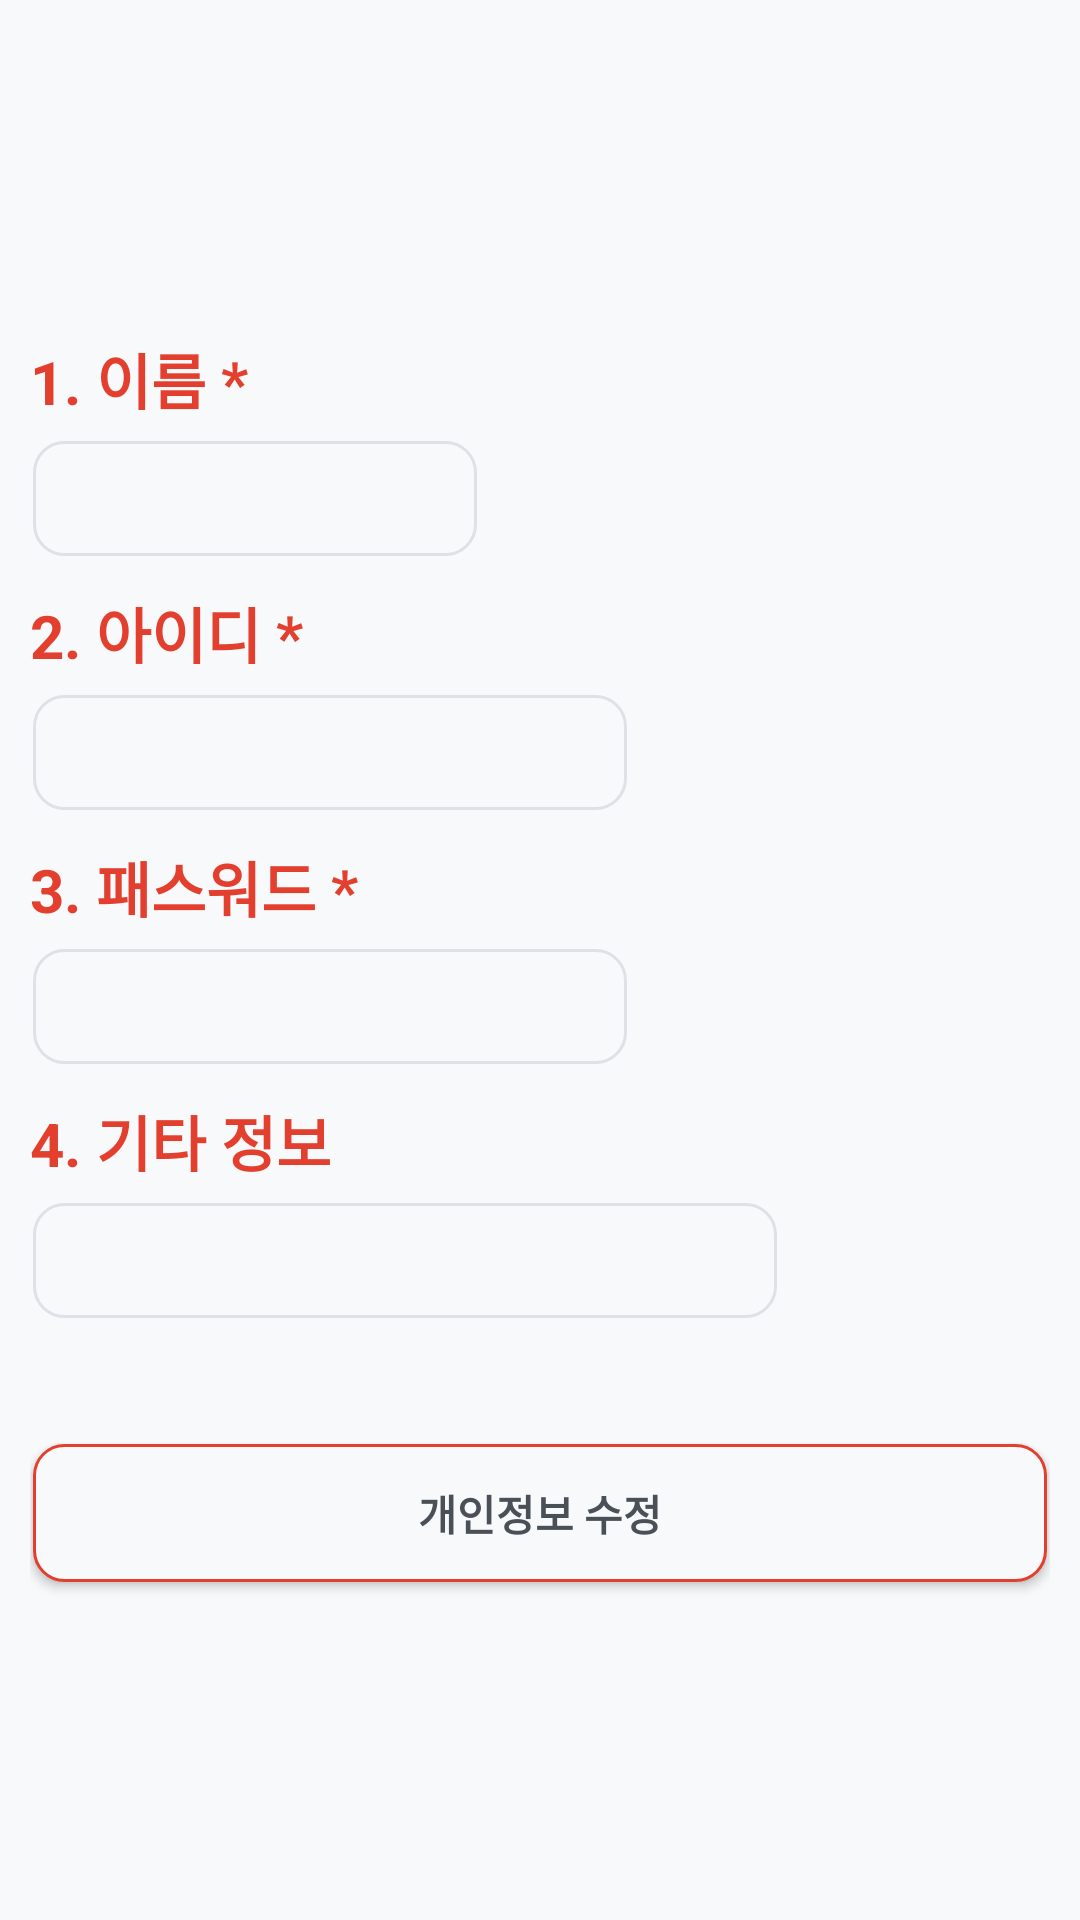

Reconstruct the res/layout file that produces this screen, plus the resources it refers to.
<!-- AndroidManifest.xml: application theme AppTheme -->
<!-- res/layout/fragment_userinfo.xml -->
<?xml version="1.0" encoding="utf-8"?>
<LinearLayout xmlns:android="http://schemas.android.com/apk/res/android"
    android:background="@color/gray0"
    android:orientation="vertical"
    android:layout_width="match_parent"
    android:layout_height="match_parent"
    android:padding="10dp"
    android:gravity="center_vertical">

    <TextView
        android:layout_width="wrap_content"
        android:layout_height="wrap_content"
        android:text="1. 이름 *"
        android:textSize="20dp"
        android:textStyle="bold"
        android:textColor="@color/colorPrimary"/>

    <EditText
        android:layout_width="150dp"
        android:layout_height="wrap_content"
        android:layout_marginTop="5dp"
        android:padding="10dp"
        android:textSize="15dp"
        android:background="@drawable/round_border"/>

    <TextView
        android:layout_width="wrap_content"
        android:layout_height="wrap_content"
        android:layout_marginTop="10dp"
        android:text="2. 아이디 *"
        android:textSize="20dp"
        android:textStyle="bold"
        android:textColor="@color/colorPrimary"/>

    <EditText
        android:layout_width="200dp"
        android:layout_height="wrap_content"
        android:layout_marginTop="5dp"
        android:padding="10dp"
        android:textSize="15dp"
        android:background="@drawable/round_border"/>

    <TextView
        android:layout_width="wrap_content"
        android:layout_height="wrap_content"
        android:layout_marginTop="10dp"
        android:text="3. 패스워드 *"
        android:textSize="20dp"
        android:textStyle="bold"
        android:textColor="@color/colorPrimary"/>

    <EditText
        android:layout_width="200dp"
        android:layout_height="wrap_content"
        android:layout_marginTop="5dp"
        android:padding="10dp"
        android:textSize="15dp"
        android:background="@drawable/round_border"/>

    <TextView
        android:layout_width="wrap_content"
        android:layout_height="wrap_content"
        android:layout_marginTop="10dp"
        android:text="4. 기타 정보"
        android:textSize="20dp"
        android:textStyle="bold"
        android:textColor="@color/colorPrimary"/>

    <EditText
        android:layout_width="250dp"
        android:layout_height="wrap_content"
        android:layout_marginTop="5dp"
        android:padding="10dp"
        android:textSize="15dp"
        android:background="@drawable/round_border"/>


    <Button
        android:layout_width="match_parent"
        android:layout_height="wrap_content"
        android:layout_marginTop="40dp"
        android:padding="10dp"
        android:text="개인정보 수정"
        android:textStyle="bold"
        android:textColor="@color/gray7"
        android:background="@drawable/orange_round_border"/>
</LinearLayout>
<!-- resources referenced by this layout -->
<resources>
  <color name="colorPrimary">#E23F2E</color>
  <color name="gray0">#F8F9FA</color>
  <color name="gray7">#495057</color>
  <!-- drawable orange_round_border (drawable) -->
  <?xml version="1.0" encoding="utf-8"?>
  <layer-list xmlns:android="http://schemas.android.com/apk/res/android" >
      <item
          android:bottom="1dp"
          android:left="1dp"
          android:right="1dp"
          android:top="1dp">
          <shape android:shape="rectangle" >
              <corners android:radius="10dip"/>
              <stroke
                  android:width="1dp"
                  android:color="@color/colorPrimary" />
              <solid android:color="@color/gray0" />
          </shape>
      </item>
  </layer-list>
  <!-- drawable round_border (drawable) -->
  <?xml version="1.0" encoding="utf-8"?>
  <layer-list xmlns:android="http://schemas.android.com/apk/res/android" >
      <item
          android:bottom="1dp"
          android:left="1dp"
          android:right="1dp"
          android:top="1dp">
          <shape android:shape="rectangle" >
              <corners android:radius="10dip"/>
              <stroke
                  android:width="1dp"
                  android:color="@color/gray3" />
              <solid android:color="@color/transparent" />
          </shape>
      </item>
  </layer-list>
  <style name="AppTheme" parent="Theme.AppCompat.Light.NoActionBar">
          
          <item name="colorPrimary">@color/colorPrimary</item>
          <item name="colorPrimaryDark">@color/colorPrimaryDark</item>
          <item name="colorAccent">@color/colorAccent</item>
      </style>
  <color name="gray3">#DEE2E6</color>
  <color name="transparent">#00000000</color>
  <color name="colorPrimaryDark">#00574B</color>
  <color name="colorAccent">#D81B60</color>
</resources>
